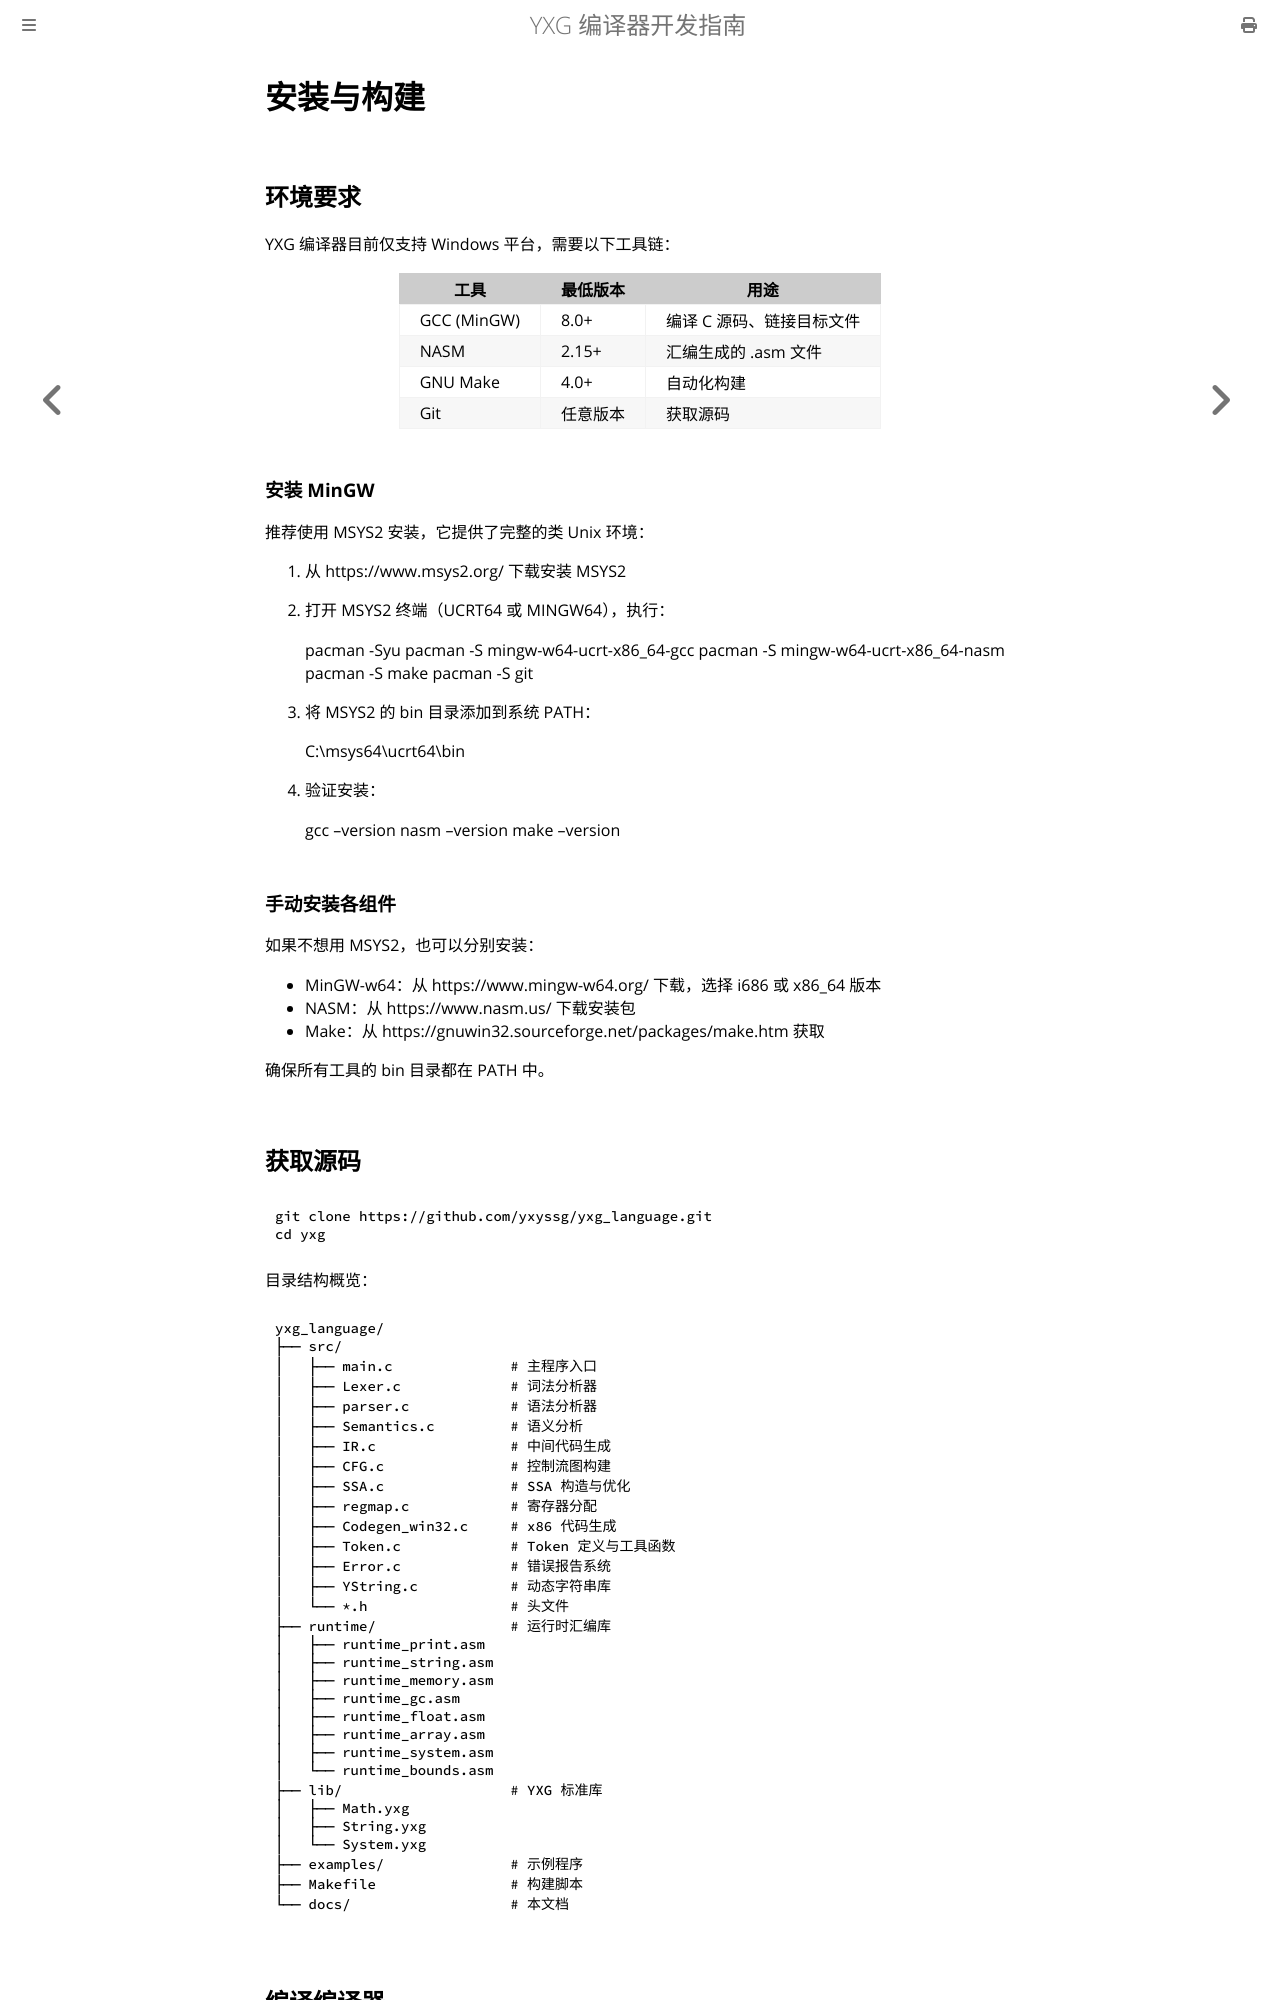

repository: yxyssg/yxg_language · page: part1/installation.html · generator: mdbook

# 安装与构建

## 环境要求

YXG 编译器目前仅支持 Windows 平台，需要以下工具链：

| 工具 | 最低版本 | 用途 |
|------|----------|------|
| GCC (MinGW) | 8.0+ | 编译 C 源码、链接目标文件 |
| NASM | 2.15+ | 汇编生成的 .asm 文件 |
| GNU Make | 4.0+ | 自动化构建 |
| Git | 任意版本 | 获取源码 |

### 安装 MinGW

推荐使用 MSYS2 安装，它提供了完整的类 Unix 环境：

1. 从 https://www.msys2.org/ 下载安装 MSYS2
2. 打开 MSYS2 终端（UCRT64 或 MINGW64），执行：

    pacman -Syu
    pacman -S mingw-w64-ucrt-x86_64-gcc
    pacman -S mingw-w64-ucrt-x86_64-nasm
    pacman -S make
    pacman -S git

3. 将 MSYS2 的 bin 目录添加到系统 PATH：

    C:\msys64\ucrt64\bin

4. 验证安装：

    gcc --version
    nasm --version
    make --version

### 手动安装各组件

如果不想用 MSYS2，也可以分别安装：

- MinGW-w64：从 https://www.mingw-w64.org/ 下载，选择 i686 或 x86_64 版本
- NASM：从 https://www.nasm.us/ 下载安装包
- Make：从 https://gnuwin32.sourceforge.net/packages/make.htm 获取

确保所有工具的 bin 目录都在 PATH 中。
